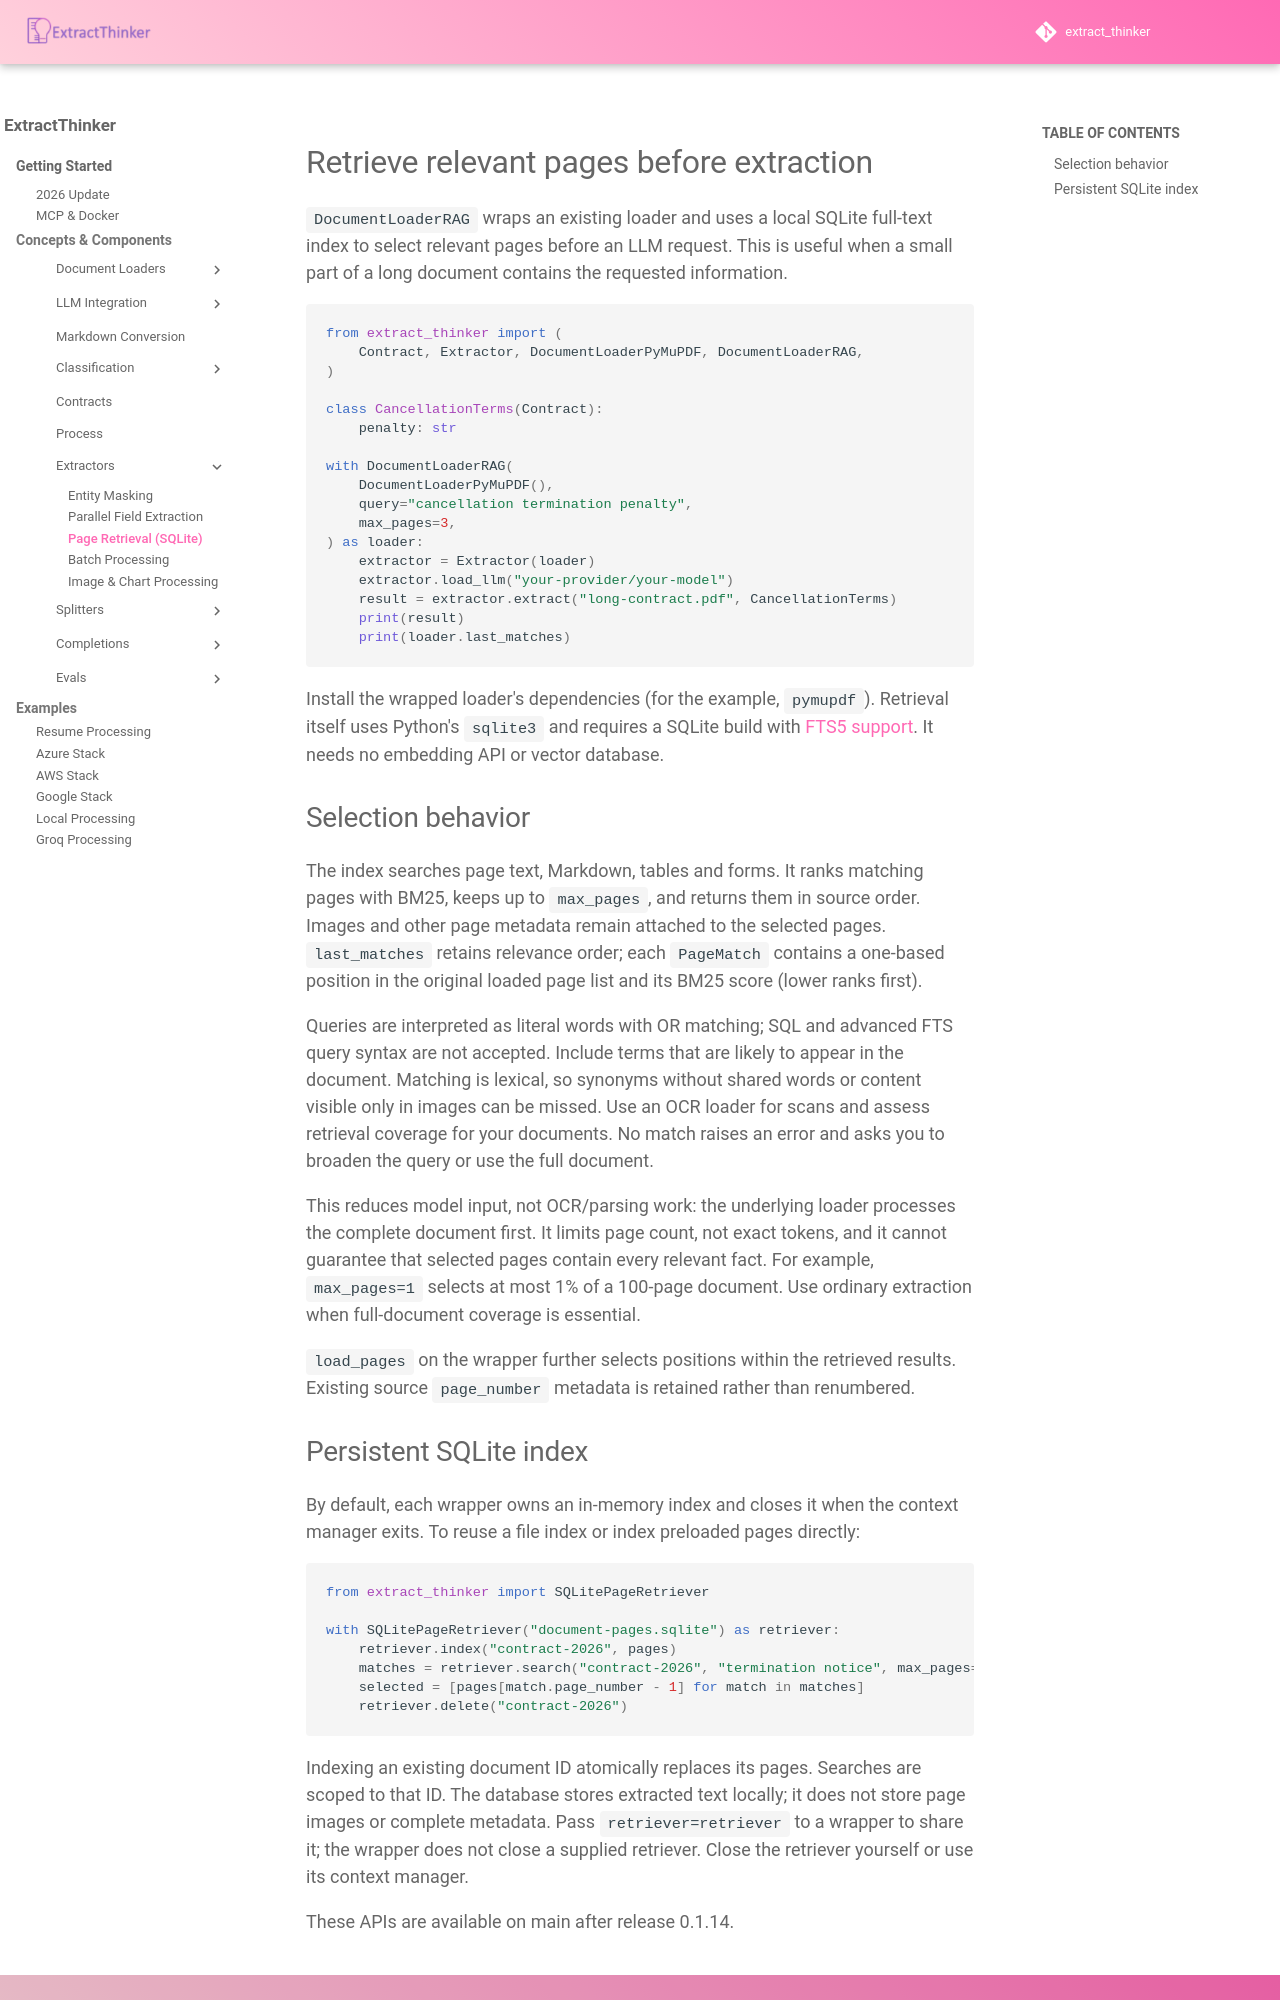

repository: enoch3712/ExtractThinker · page: core-concepts/extractors/retrieval/index.html · generator: mkdocs

# Retrieve relevant pages before extraction

`DocumentLoaderRAG` wraps an existing loader and uses a local SQLite full-text index to select relevant pages before an LLM request. This is useful when a small part of a long document contains the requested information.

```python
from extract_thinker import (
    Contract, Extractor, DocumentLoaderPyMuPDF, DocumentLoaderRAG,
)

class CancellationTerms(Contract):
    penalty: str

with DocumentLoaderRAG(
    DocumentLoaderPyMuPDF(),
    query="cancellation termination penalty",
    max_pages=3,
) as loader:
    extractor = Extractor(loader)
    extractor.load_llm("your-provider/your-model")
    result = extractor.extract("long-contract.pdf", CancellationTerms)
    print(result)
    print(loader.last_matches)
```

Install the wrapped loader's dependencies (for the example, `pymupdf`). Retrieval itself uses Python's `sqlite3` and requires a SQLite build with [FTS5 support](https://www.sqlite.org/fts5.html). It needs no embedding API or vector database.

## Selection behavior

The index searches page text, Markdown, tables and forms. It ranks matching pages with BM25, keeps up to `max_pages`, and returns them in source order. Images and other page metadata remain attached to the selected pages. `last_matches` retains relevance order; each `PageMatch` contains a one-based position in the original loaded page list and its BM25 score (lower ranks first).

Queries are interpreted as literal words with OR matching; SQL and advanced FTS query syntax are not accepted. Include terms that are likely to appear in the document. Matching is lexical, so synonyms without shared words or content visible only in images can be missed. Use an OCR loader for scans and assess retrieval coverage for your documents. No match raises an error and asks you to broaden the query or use the full document.

This reduces model input, not OCR/parsing work: the underlying loader processes the complete document first. It limits page count, not exact tokens, and it cannot guarantee that selected pages contain every relevant fact. For example, `max_pages=1` selects at most 1% of a 100-page document. Use ordinary extraction when full-document coverage is essential.

`load_pages` on the wrapper further selects positions within the retrieved results. Existing source `page_number` metadata is retained rather than renumbered.
